The GitHub repository azzytang/stickman-life contains a labelled image folder "images" with 4 categories: climbing, flying, running, swimming. Examples follow, each with its label.

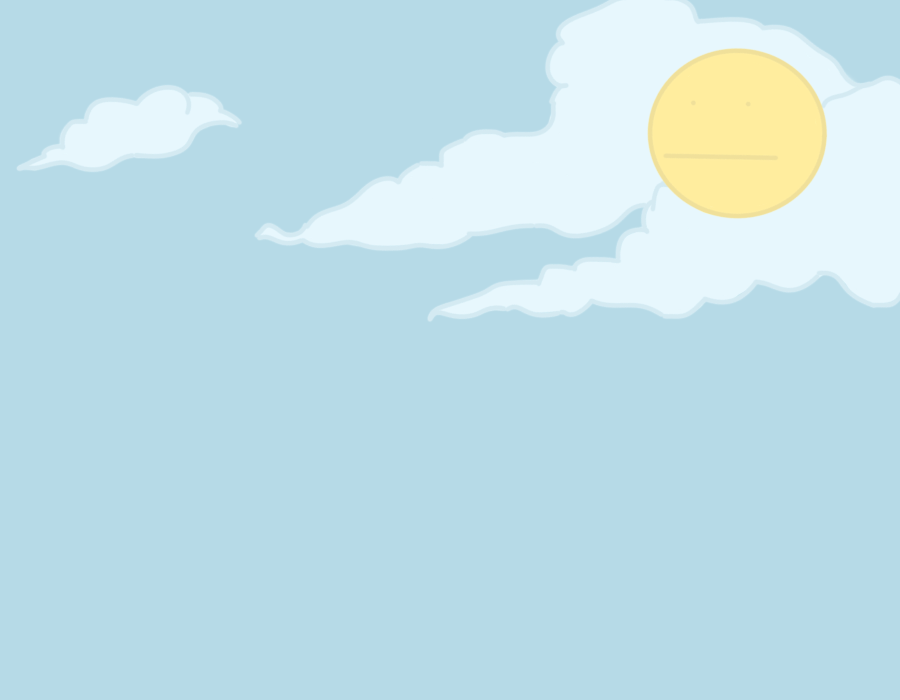
Label: flying

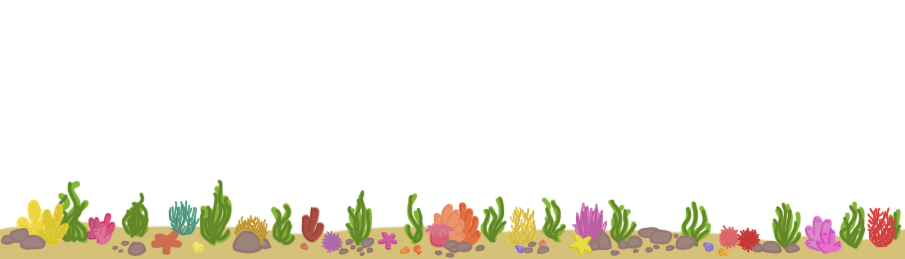
Label: swimming

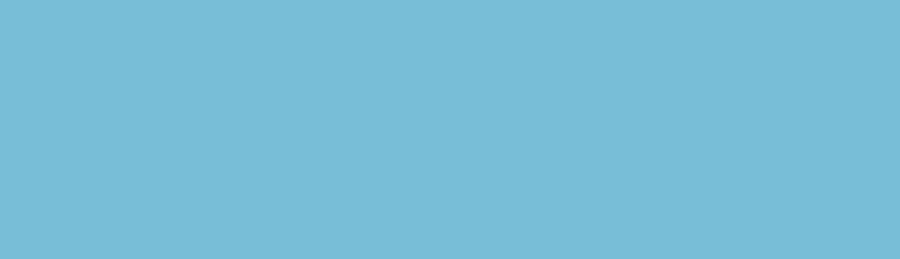
Label: swimming

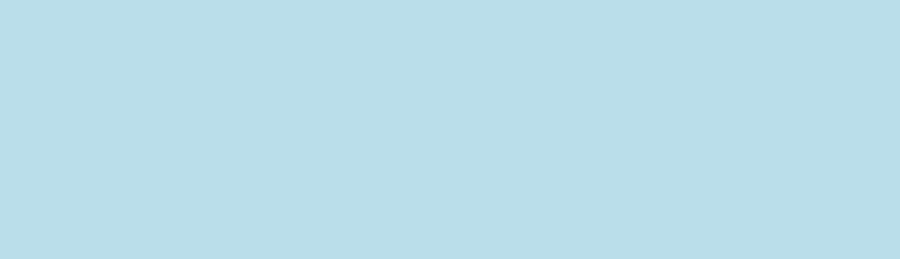
Label: swimming
